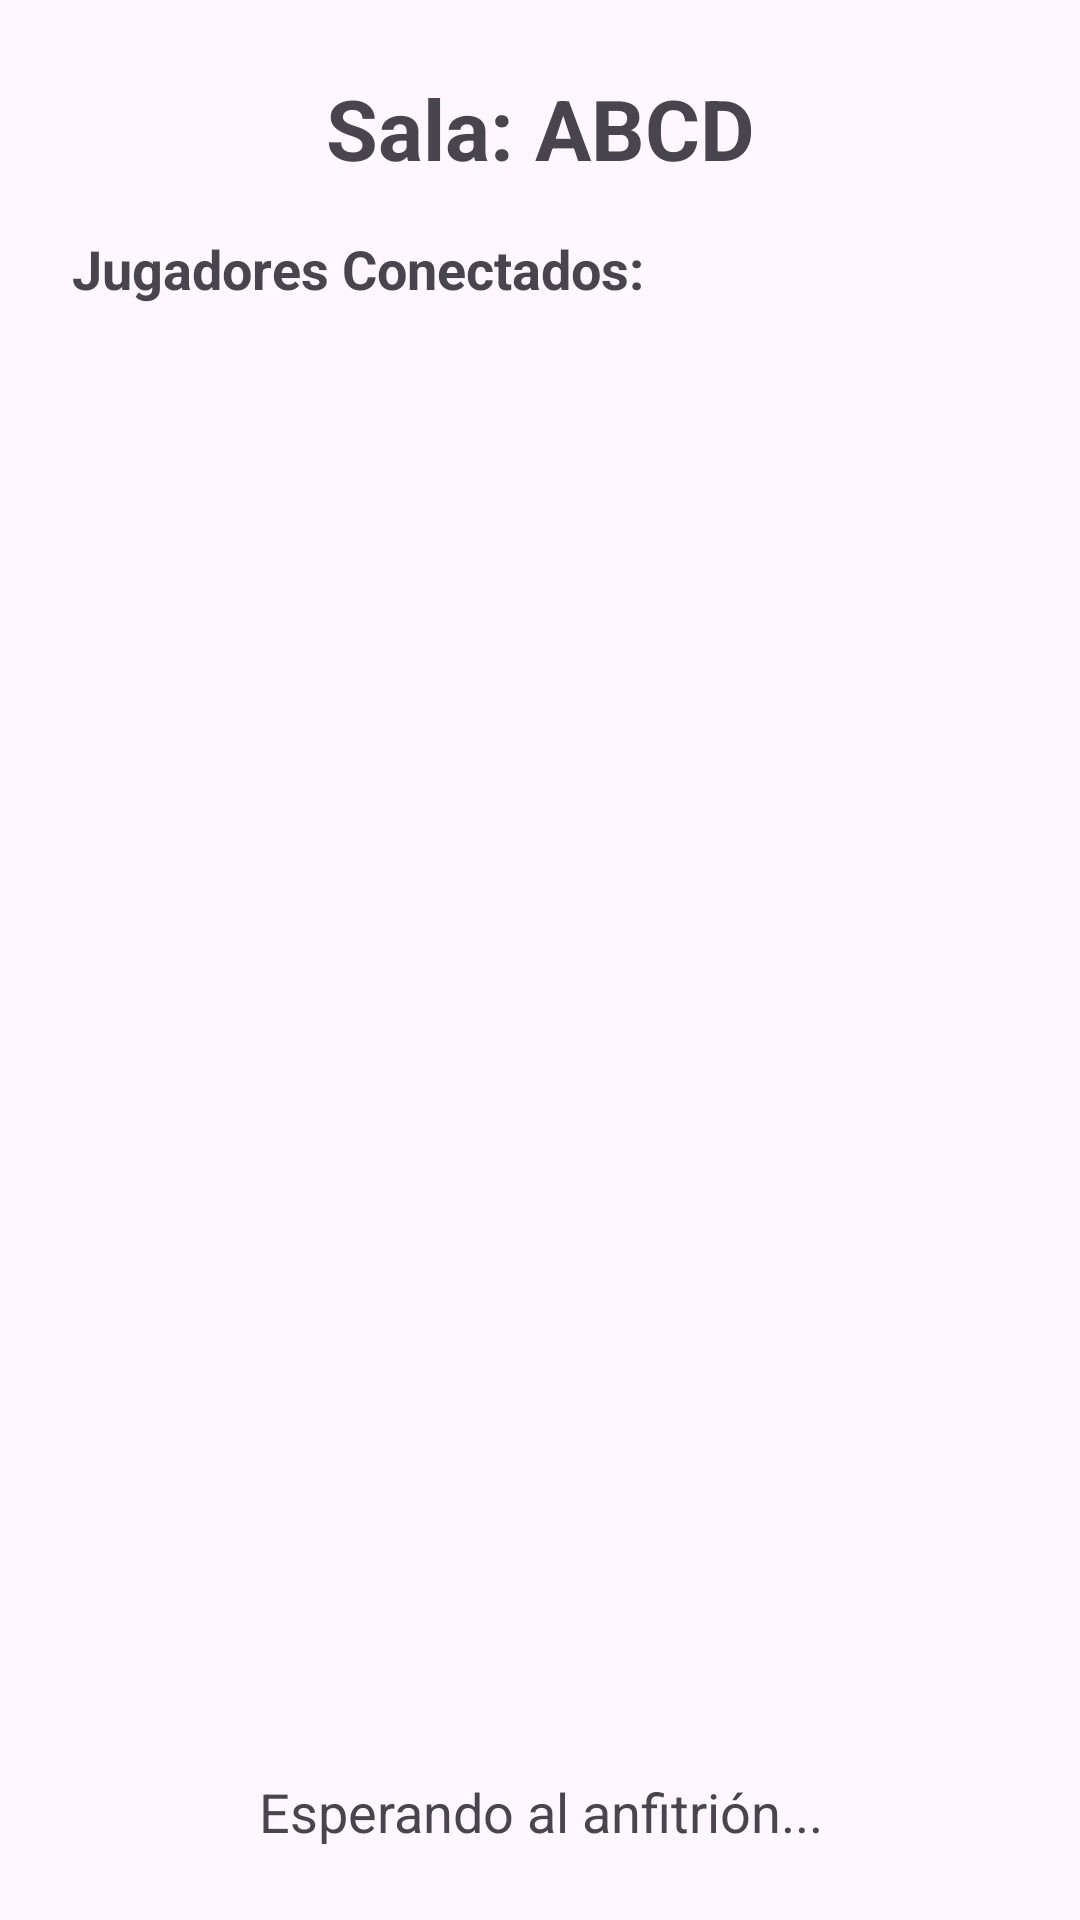

Here is an Android app screen rendered from its layout file. Give the layout XML and the strings, colors and styles it references.
<!-- AndroidManifest.xml: application theme Theme.MakeItMemeApp -->
<!-- res/layout/activity_lobby.xml -->
<?xml version="1.0" encoding="utf-8"?>
<LinearLayout xmlns:android="http://schemas.android.com/apk/res/android"
    android:layout_width="match_parent"
    android:layout_height="match_parent"
    android:orientation="vertical"
    android:padding="24dp">

    <TextView
        android:id="@+id/tvRoomCode"
        android:layout_width="match_parent"
        android:layout_height="wrap_content"
        android:text="Sala: ABCD"
        android:textSize="28sp"
        android:textStyle="bold"
        android:gravity="center"
        android:layout_marginBottom="16dp"/>

    <TextView
        android:layout_width="match_parent"
        android:layout_height="wrap_content"
        android:text="Jugadores Conectados:"
        android:textSize="18sp"
        android:textStyle="bold"
        android:layout_marginBottom="8dp"/>

    <ListView
        android:id="@+id/lvPlayers"
        android:layout_width="match_parent"
        android:layout_height="0dp"
        android:layout_weight="1"
        android:layout_marginBottom="16dp"/>

    <LinearLayout
        android:id="@+id/hostControls"
        android:layout_width="match_parent"
        android:layout_height="wrap_content"
        android:orientation="vertical"
        android:visibility="gone">

        <Button
            android:id="@+id/btnStartGame"
            android:layout_width="match_parent"
            android:layout_height="wrap_content"
            android:text="Empezar Partida" />
    </LinearLayout>

    <TextView
        android:id="@+id/tvWaitingMessage"
        android:layout_width="match_parent"
        android:layout_height="wrap_content"
        android:text="Esperando al anfitrión..."
        android:gravity="center"
        android:textSize="18sp"
        android:visibility="visible"/>

</LinearLayout>
<!-- resources referenced by this layout -->
<resources>
  <style name="Theme.MakeItMemeApp" parent="Base.Theme.MakeItMemeApp" />
  <style name="Base.Theme.MakeItMemeApp" parent="Theme.Material3.DayNight.NoActionBar">
      </style>
</resources>
